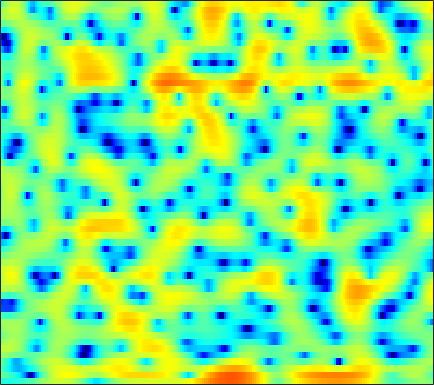

The table this chart was drawn from, first rows:
-3.9858, -4.1017, -4.1376, -4.2098, -4.2022, -4.1567, -4.064, -3.9843, -3.8093, -3.6023, -3.3815, -3.13, -2.765, -2.4134, -2.0424, -1.5096, -0.94445, -0.48811, 0.075116, 0.63302, 1.1611, 1.5213, 1.9447, 2.3213
-0.9728, -1.24, -1.651, -2.132, -2.561, -3.207, -3.974, -4.654, -5.709, -7.098, -8.892, -10.7, -14.1, -19.28, -20.38, -14.59, -9.929, -7.384, -4.714, -2.629, -0.9334, 0.1326, 1.335, 2.343
-1.98, -2.649, -3.69, -4.841, -5.754, -6.991, -8.032, -8.529, -8.732, -8.458, -7.835, -7.293, -6.461, -5.636, -4.969, -4.037, -3.058, -2.295, -1.27, -0.2978, 0.6316, 1.28, 2.055, 2.715
-0.9213, -1.625, -2.764, -4.17, -5.334, -6.977, -8.389, -8.97, -8.706, -7.563, -6.169, -5.131, -3.914, -2.827, -2.096, -1.218, -0.4411, 0.1115, 0.7716, 1.365, 1.887, 2.238, 2.621, 2.9
1.296, 1.131, 0.8521, 0.5104, 0.231, -0.132, -0.48, -0.7104, -0.9712, -1.175, -1.317, -1.412, -1.493, -1.517, -1.496, -1.414, -1.232, -1.017, -0.6476, -0.2127, 0.2542, 0.5888, 0.973, 1.259
2.476, 2.584, 2.64, 2.604, 2.506, 2.29, 1.962, 1.646, 1.096, 0.3831, -0.519, -1.364, -2.728, -4.481, -6.093, -8.582, -10.43, -10.16, -7.942, -5.388, -3.3, -2.048, -0.7397, 0.2145
0.5107, 1.008, 1.522, 1.863, 2.007, 2.057, 1.921, 1.714, 1.278, 0.6708, -0.1275, -0.8548, -2.002, -3.334, -4.385, -5.679, -6.434, -6.395, -5.557, -4.244, -2.863, -1.914, -0.8253, 0.05395
-1.493, -0.6612, 0.1878, 0.7858, 1.08, 1.299, 1.344, 1.268, 1.042, 0.68, 0.2076, -0.1995, -0.7982, -1.383, -1.799, -2.272, -2.581, -2.663, -2.575, -2.281, -1.819, -1.401, -0.789, -0.1822
0.109, 0.5531, 1.028, 1.376, 1.55, 1.674, 1.673, 1.586, 1.359, 1.004, 0.4992, 0.03244, -0.7341, -1.662, -2.454, -3.588, -4.691, -5.359, -5.762, -5.367, -4.348, -3.386, -2.097, -0.9176
1.177, 1.159, 1.183, 1.218, 1.244, 1.291, 1.314, 1.301, 1.211, 1.008, 0.6465, 0.2477, -0.5058, -1.579, -2.665, -4.659, -7.669, -10.99, -16.4, -12.75, -7.541, -4.87, -2.327, -0.5304
-2.329, -2.739, -3.095, -3.222, -3.154, -2.878, -2.421, -2.026, -1.467, -0.9486, -0.5497, -0.3541, -0.2365, -0.3045, -0.4668, -0.7653, -1.081, -1.231, -1.215, -0.8713, -0.2377, 0.3391, 1.144, 1.856
-12.83, -13.31, -13.23, -13.35, -13.56, -13.25, -11.49, -9.517, -6.975, -4.856, -3.178, -2.203, -1.175, -0.4272, 0.01831, 0.4642, 0.8227, 1.053, 1.37, 1.698, 2.053, 2.313, 2.638, 2.91
-14.12, -13.9, -13.45, -13.93, -14.98, -15.81, -13.62, -10.94, -7.737, -5.276, -3.452, -2.396, -1.325, -0.5464, -0.1147, 0.325, 0.6749, 0.8978, 1.173, 1.459, 1.772, 2.032, 2.371, 2.685
-2.139, -2.575, -2.989, -3.204, -3.223, -3.061, -2.696, -2.308, -1.734, -1.171, -0.7418, -0.5255, -0.4063, -0.4684, -0.6188, -0.915, -1.228, -1.419, -1.528, -1.387, -1.006, -0.5525, 0.1532, 0.9179
2.096, 2.083, 2.1, 2.131, 2.133, 2.118, 2.017, 1.903, 1.645, 1.254, 0.678, 0.1226, -0.8282, -2.013, -3.079, -4.774, -6.941, -8.834, -11.26, -11.87, -9.896, -7.926, -5.572, -3.586
2.049, 2.812, 3.558, 4.012, 4.187, 4.186, 3.958, 3.625, 2.943, 1.97, 0.6935, -0.4791, -2.321, -4.487, -6.254, -8.775, -11.33, -13.38, -15.85, -16.51, -14.34, -12.33, -10.15, -8.53
2.083, 3.147, 4.155, 4.761, 4.988, 5.015, 4.734, 4.295, 3.426, 2.166, 0.4698, -1.172, -3.951, -7.707, -11.55, -18.65, -20.55, -16.77, -13.7, -11.97, -11.11, -10.88, -11.39, -13.43
2.734, 3.201, 3.714, 4.053, 4.178, 4.162, 3.906, 3.553, 2.858, 1.884, 0.6042, -0.5708, -2.411, -4.515, -6.134, -7.87, -8.644, -8.548, -7.962, -7.38, -6.995, -6.901, -6.954, -7.133
1.429, 1.701, 2.023, 2.287, 2.428, 2.504, 2.453, 2.333, 2.036, 1.596, 1.023, 0.5244, -0.2026, -0.9441, -1.47, -2.07, -2.517, -2.736, -2.923, -3.013, -3.043, -3.051, -3.041, -2.966
-1.083, -0.7096, -0.2201, 0.2333, 0.536, 0.8867, 1.163, 1.309, 1.415, 1.434, 1.364, 1.266, 1.083, 0.865, 0.6896, 0.4491, 0.2255, 0.06671, -0.1357, -0.3271, -0.525, -0.6795, -0.8984, -1.131
-4.436, -3.786, -2.955, -2.165, -1.584, -0.8373, -0.1511, 0.3033, 0.8294, 1.244, 1.552, 1.715, 1.857, 1.928, 1.944, 1.927, 1.866, 1.798, 1.673, 1.492, 1.24, 0.9929, 0.5608, -0.01928
-8.356, -7.856, -7.091, -5.978, -4.939, -3.457, -2.056, -1.137, -0.1082, 0.6716, 1.241, 1.548, 1.835, 2.02, 2.123, 2.236, 2.339, 2.4, 2.462, 2.469, 2.377, 2.226, 1.872, 1.298
-11.88, -14.71, -21.05, -15.92, -10.9, -6.617, -3.855, -2.379, -1.007, -0.1511, 0.2971, 0.4233, 0.3972, 0.2643, 0.184, 0.2249, 0.5101, 0.861, 1.425, 1.979, 2.417, 2.63, 2.74, 2.632
-5.846, -6.564, -6.987, -6.246, -5.088, -3.378, -1.921, -1.096, -0.4137, -0.2064, -0.5092, -1.091, -2.402, -4.372, -6.179, -7.798, -6.456, -4.344, -1.785, 0.1484, 1.528, 2.259, 2.9, 3.229
-0.3291, -0.3493, -0.2863, -0.1014, 0.1115, 0.4291, 0.6903, 0.7821, 0.7065, 0.3448, -0.3754, -1.201, -2.788, -5.03, -7.067, -8.988, -7.513, -5.246, -2.559, -0.55, 0.8737, 1.621, 2.256, 2.539
1.331, 1.416, 1.517, 1.591, 1.616, 1.587, 1.471, 1.311, 0.9933, 0.5461, -0.004011, -0.4679, -1.098, -1.66, -1.94, -2.033, -1.748, -1.318, -0.605, 0.1108, 0.6996, 1.01, 1.203, 1.11
1.417, 1.64, 1.867, 1.985, 1.982, 1.846, 1.553, 1.241, 0.7092, 0.09042, -0.5474, -0.9777, -1.392, -1.56, -1.514, -1.248, -0.814, -0.4459, 0.05271, 0.481, 0.7704, 0.8717, 0.8242, 0.5373
0.9017, 1.508, 2.102, 2.426, 2.487, 2.318, 1.845, 1.276, 0.2266, -1.153, -2.806, -4.063, -5.252, -5.186, -4.381, -2.921, -1.521, -0.6403, 0.2857, 0.9276, 1.298, 1.399, 1.315, 1.001
0.07508, 1.274, 2.365, 2.981, 3.163, 3.054, 2.536, 1.845, 0.4782, -1.56, -4.638, -8.146, -16.15, -13.59, -8.334, -4.269, -1.776, -0.4855, 0.702, 1.417, 1.742, 1.766, 1.522, 0.9954
0.4376, 1.408, 2.353, 2.928, 3.128, 3.109, 2.773, 2.332, 1.5, 0.4246, -0.7529, -1.576, -2.33, -2.425, -2.085, -1.298, -0.4473, 0.1153, 0.679, 0.9919, 1.014, 0.8202, 0.2491, -0.7326
1.466, 1.913, 2.37, 2.65, 2.742, 2.705, 2.496, 2.243, 1.778, 1.225, 0.6346, 0.2134, -0.2617, -0.5871, -0.7104, -0.7173, -0.575, -0.417, -0.1869, -0.02319, -0.01985, -0.1844, -0.6914, -1.605
2.095, 2.233, 2.333, 2.345, 2.302, 2.179, 1.981, 1.766, 1.401, 0.931, 0.3267, -0.2052, -0.9954, -1.827, -2.394, -2.936, -2.999, -2.697, -1.985, -1.193, -0.5396, -0.218, -0.06295, -0.2319
1.969, 1.752, 1.421, 1.102, 0.901, 0.7244, 0.6183, 0.5349, 0.3942, 0.08261, -0.4725, -1.138, -2.451, -4.523, -6.82, -11.26, -13.36, -9.632, -5.129, -2.188, -0.2552, 0.7369, 1.59, 2.023
-0.06323, -1.043, -2.507, -3.87, -4.494, -4.514, -3.82, -3.144, -2.335, -1.792, -1.569, -1.665, -2.167, -3.158, -4.166, -5.466, -5.522, -4.318, -1.997, 0.1121, 1.74, 2.645, 3.469, 3.902
-3.562, -5.573, -9.419, -16.21, -30.91, -18.05, -11.87, -9.296, -6.988, -5.274, -3.985, -3.193, -2.376, -1.72, -1.297, -0.7163, -0.02974, 0.5819, 1.483, 2.382, 3.179, 3.655, 4.078, 4.218
-4.62, -6.134, -8.426, -10.73, -12.09, -13.1, -13.15, -12.71, -11.41, -9.38, -7.171, -5.621, -3.792, -2.259, -1.278, -0.1473, 0.827, 1.471, 2.22, 2.861, 3.372, 3.65, 3.862, 3.875
-3.974, -4.931, -6.445, -8.249, -9.868, -12.68, -17.16, -24.43, -24.45, -14.33, -9.454, -6.922, -4.379, -2.469, -1.322, -0.07258, 0.9286, 1.546, 2.226, 2.768, 3.169, 3.383, 3.55, 3.582
-2.883, -3.384, -4.214, -5.21, -6.066, -7.287, -8.416, -8.872, -8.566, -7.206, -5.433, -4.131, -2.601, -1.337, -0.5627, 0.2627, 0.8977, 1.288, 1.73, 2.099, 2.419, 2.631, 2.857, 2.985
-1.96, -2.072, -2.254, -2.445, -2.567, -2.666, -2.64, -2.503, -2.155, -1.666, -1.071, -0.6409, -0.138, 0.2106, 0.3555, 0.3859, 0.271, 0.1428, 0.01708, 0.06047, 0.3609, 0.7165, 1.263, 1.753
-2.072, -2.109, -1.993, -1.636, -1.248, -0.6278, 0.03037, 0.4869, 1.059, 1.505, 1.808, 1.922, 1.877, 1.545, 1.073, 0.09478, -1.357, -2.782, -4.947, -6.253, -5.223, -3.571, -1.465, 0.1322
-5.784, -6.868, -6.874, -5.067, -3.365, -1.315, 0.3274, 1.285, 2.249, 2.906, 3.245, 3.302, 3.091, 2.527, 1.838, 0.4785, -1.541, -3.652, -7.509, -11.25, -8.505, -5.389, -2.401, -0.4208
-9.215, -12.97, -13.93, -8.498, -5.346, -2.355, -0.296, 0.8624, 1.967, 2.692, 3.079, 3.156, 2.998, 2.568, 2.075, 1.22, 0.2124, -0.5779, -1.498, -1.979, -1.913, -1.563, -0.8778, -0.1766
-3.11, -3.401, -3.309, -2.623, -1.841, -0.6873, 0.416, 1.132, 1.904, 2.411, 2.668, 2.693, 2.511, 2.094, 1.651, 0.9425, 0.1719, -0.3724, -0.988, -1.367, -1.495, -1.445, -1.222, -0.9384
-0.07824, -0.2553, -0.3147, -0.1264, 0.174, 0.7189, 1.366, 1.839, 2.39, 2.767, 2.907, 2.844, 2.51, 1.869, 1.199, 0.05994, -1.286, -2.328, -3.512, -4.187, -4.149, -3.777, -3.142, -2.552
0.9989, 0.3003, -0.4581, -0.7233, -0.4823, 0.3441, 1.414, 2.204, 3.078, 3.687, 3.96, 3.921, 3.517, 2.682, 1.724, -0.101, -2.759, -5.609, -11.41, -16.77, -10.81, -7.669, -5.259, -4
0.02411, -2.247, -6.783, -12.2, -9.215, -3.737, -0.2596, 1.522, 3.192, 4.247, 4.811, 4.936, 4.729, 4.101, 3.332, 1.905, -0.01551, -1.722, -3.972, -5.287, -4.967, -4.299, -3.676, -3.694
-0.5692, -2.042, -4.035, -5.124, -4.652, -2.802, -0.8026, 0.4996, 1.86, 2.814, 3.392, 3.606, 3.615, 3.32, 2.932, 2.225, 1.379, 0.7057, -0.1394, -0.8139, -1.317, -1.627, -2.078, -2.758
-0.7184, -1.189, -1.65, -1.808, -1.681, -1.21, -0.5261, 0.04249, 0.7562, 1.35, 1.763, 1.941, 1.994, 1.842, 1.612, 1.176, 0.6498, 0.2332, -0.3114, -0.7742, -1.141, -1.345, -1.539, -1.679
-1.635, -1.904, -2.112, -2.106, -1.921, -1.493, -0.9054, -0.4184, 0.2268, 0.7768, 1.188, 1.361, 1.407, 1.237, 0.9638, 0.4182, -0.2686, -0.8302, -1.511, -2.013, -2.207, -2.122, -1.769, -1.237
-3.682, -4.271, -4.776, -4.731, -4.316, -3.347, -2.133, -1.205, -0.04866, 0.8955, 1.572, 1.884, 2.008, 1.776, 1.357, 0.4267, -0.9632, -2.319, -4.473, -6.39, -6.569, -5.402, -3.352, -1.491
-8.179, -10.26, -13.37, -14.71, -12.67, -8.533, -4.999, -2.877, -0.655, 1.014, 2.157, 2.717, 3.064, 2.947, 2.546, 1.551, -0.1029, -1.914, -5.463, -10.79, -11.34, -7.323, -3.36, -0.8468
-13.54, -16.38, -19.14, -18.81, -15.81, -10.79, -6.566, -4.038, -1.386, 0.5573, 1.945, 2.652, 3.216, 3.381, 3.252, 2.787, 2.025, 1.317, 0.3556, -0.3941, -0.6022, -0.4092, 0.1401, 0.7102
-15.64, -21.08, -20.07, -14.05, -10.91, -7.503, -4.664, -2.858, -0.8767, 0.6654, 1.815, 2.438, 2.982, 3.244, 3.278, 3.133, 2.842, 2.562, 2.147, 1.783, 1.487, 1.315, 1.106, 0.8651
-5.793, -6.255, -6.185, -5.294, -4.347, -2.929, -1.537, -0.584, 0.4996, 1.37, 2.002, 2.338, 2.598, 2.671, 2.633, 2.467, 2.204, 1.959, 1.593, 1.212, 0.8227, 0.5549, 0.2112, -0.1221
-0.8728, -0.8691, -0.6749, -0.3118, 0.05553, 0.6102, 1.14, 1.481, 1.837, 2.031, 2.062, 1.979, 1.761, 1.447, 1.171, 0.7931, 0.378, 0.038, -0.4513, -1.037, -1.65, -2.083, -2.475, -2.586
1.21, 1.472, 1.865, 2.246, 2.517, 2.794, 2.947, 2.948, 2.775, 2.365, 1.712, 1.06, 0.04961, -0.9842, -1.666, -2.297, -2.643, -2.853, -3.328, -4.224, -5.715, -7.285, -9.392, -9.336
0.5436, 1.308, 2.215, 2.957, 3.363, 3.688, 3.758, 3.624, 3.144, 2.284, 0.9373, -0.4707, -3.065, -6.704, -9.784, -10.77, -8.023, -6.357, -5.269, -5.305, -6.523, -8.245, -11.41, -11.33
-3.013, -1.2, 0.5425, 1.743, 2.349, 2.857, 3.031, 2.95, 2.548, 1.777, 0.5496, -0.7124, -2.967, -5.882, -8.021, -8.665, -6.728, -5.207, -3.781, -3.036, -2.775, -2.729, -2.622, -2.206
